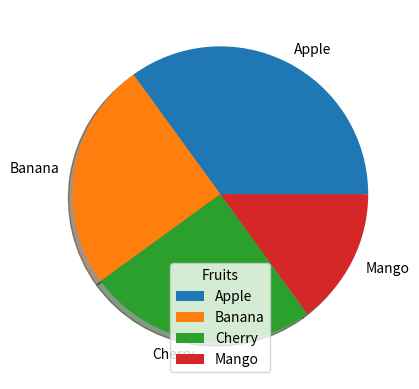

Generate this figure with matplotlib:
#pie chart

import matplotlib.pyplot as plt
import numpy as np

'''
y = np.array([35,25,25,15])
plt.pie(y)
plt.show()


#labelling
y = np.array([35,25,25,15])
mylabels = ["Apple","Banana","Cherry","Mango"]
plt.pie(y,labels=mylabels)
plt.show()

#startangle parameter - default start angle is at hte x-axis but you can change it 
y = np.array([35,25,25,15])
mylabels = ["Apple","Banana","Cherry","Mango"]
plt.pie(y,labels=mylabels, startangle=90)
plt.show()



#explode the piechart by value
y = np.array([35,25,25,15])
mylabels = ["Apple","Banana","Cherry","Mango"]
myexplode  = [0.2,0,0,0]
plt.pie(y,labels=mylabels, explode=myexplode)
plt.show()


#shadow parameter 
y = np.array([35,25,25,15])
mylabels = ["Apple","Banana","Cherry","Mango"]
myexplode  = [0.2,0,0,0]
plt.pie(y,labels=mylabels, explode=myexplode, shadow=True)
plt.show()


#coloring

y = np.array([35,25,25,15])
mylabels = ["Apple","Banana","Cherry","Mango"]
mycolors = ["black","hotpink","b","#43AF50"]

plt.pie(y,labels=mylabels,  shadow=True,colors=mycolors)
plt.show()

'''
#legends
y = np.array([35,25,25,15])
mylabels = ["Apple","Banana","Cherry","Mango"]

plt.pie(y,labels=mylabels,  shadow=True)
plt.legend(title = "Fruits")
plt.show()





